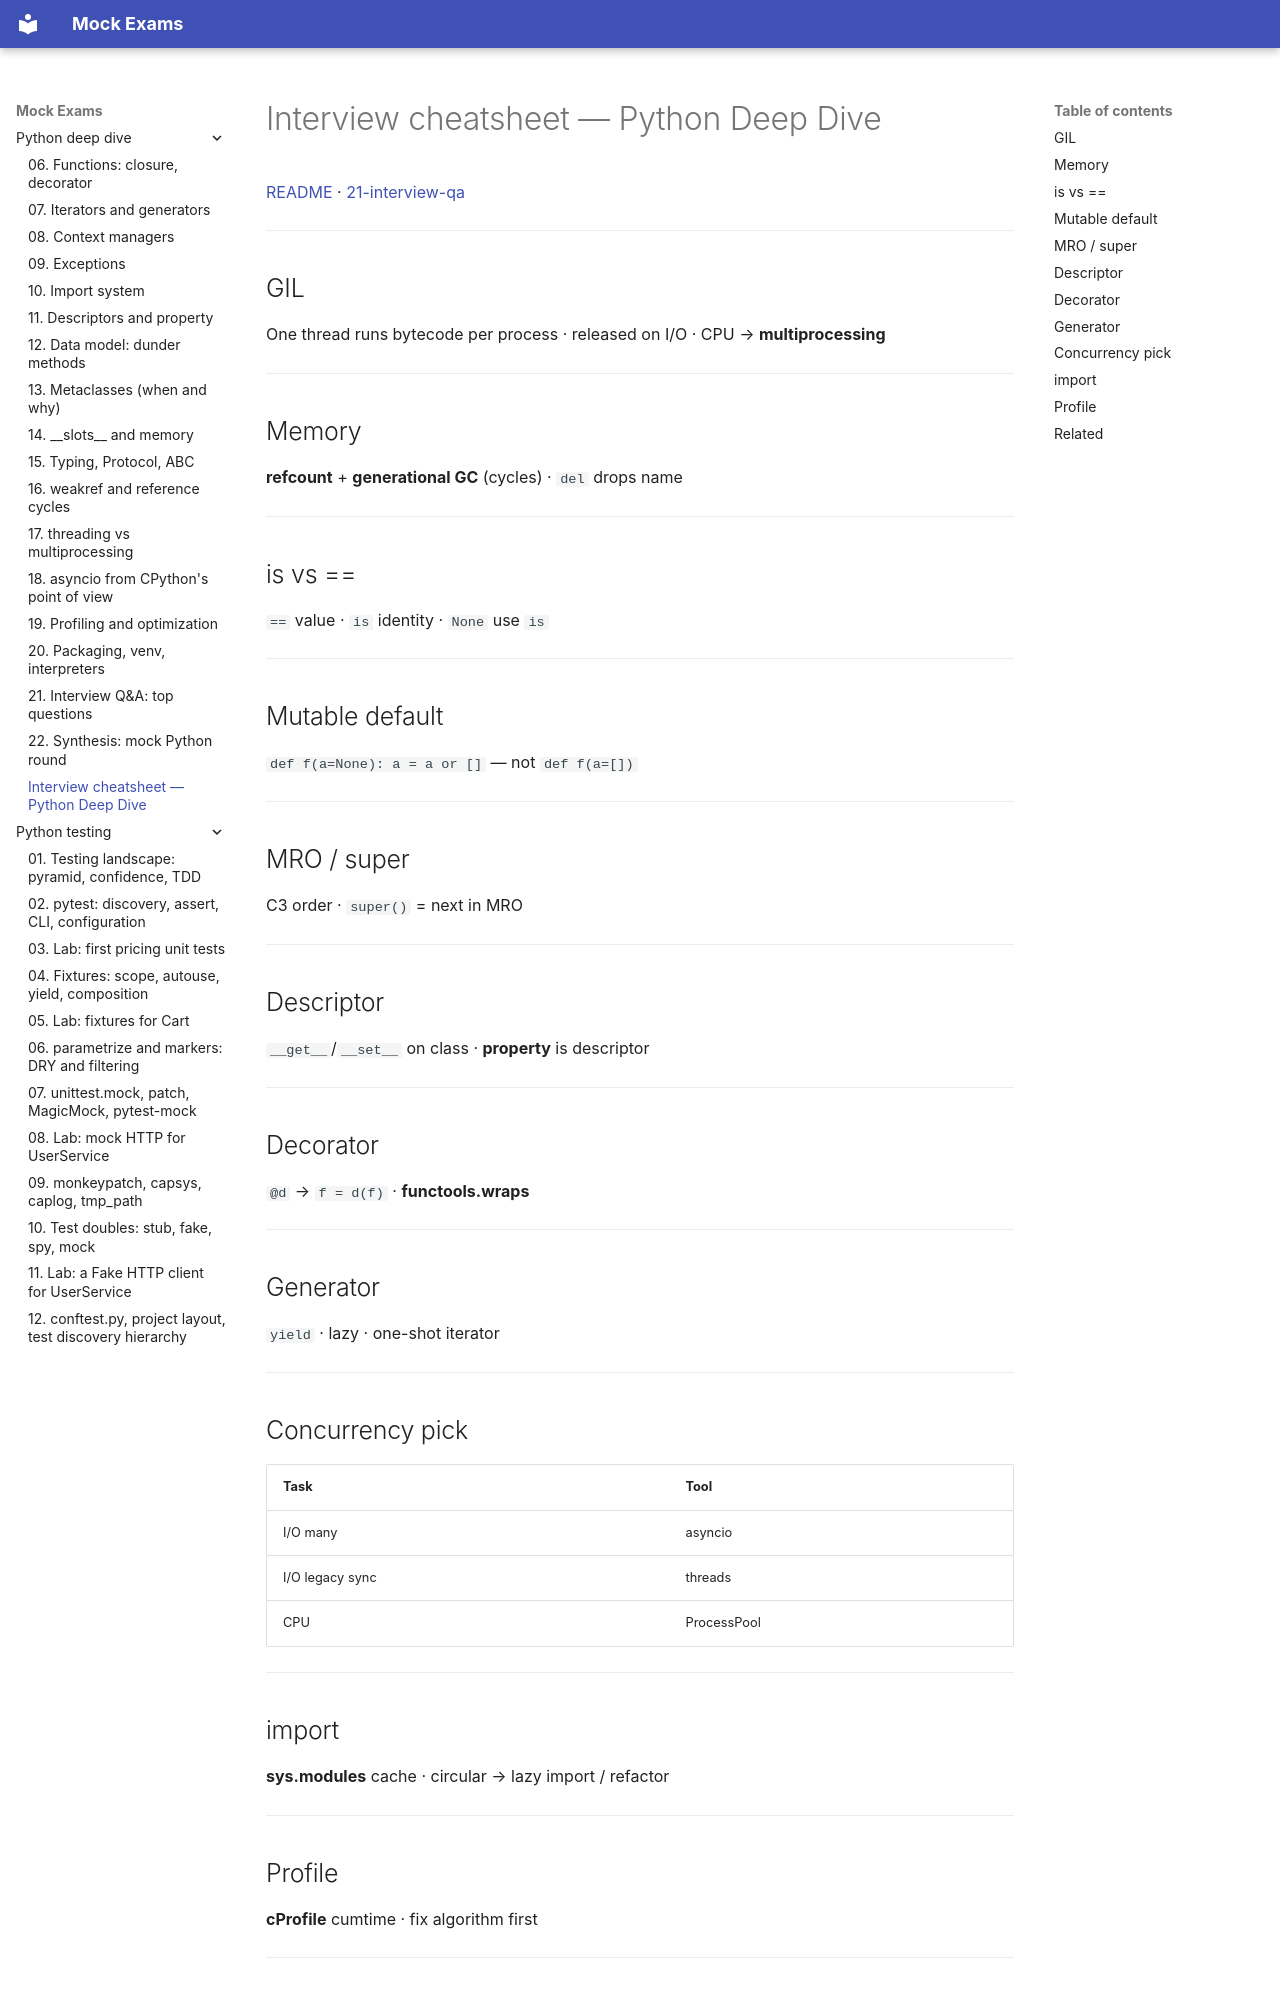

repository: FedorArbuzov/mock-exams · page: python-deep-dive/interview-cheatsheet/index.html · generator: mkdocs

# Interview cheatsheet — Python Deep Dive

[README](README.md) · [21-interview-qa](21-interview-qa.md)

---

## GIL

One thread runs bytecode per process · released on I/O · CPU → **multiprocessing**

---

## Memory

**refcount** + **generational GC** (cycles) · `del` drops name

---

## is vs ==

`==` value · `is` identity · `None` use `is`

---

## Mutable default

`def f(a=None): a = a or []` — not `def f(a=[])`

---

## MRO / super

C3 order · `super()` = next in MRO

---

## Descriptor

`__get__`/`__set__` on class · **property** is descriptor

---

## Decorator

`@d` → `f = d(f)` · **functools.wraps**

---

## Generator

`yield` · lazy · one-shot iterator

---

## Concurrency pick

| Task | Tool |
|------|------|
| I/O many | asyncio |
| I/O legacy sync | threads |
| CPU | ProcessPool |

---

## import

**sys.modules** cache · circular → lazy import / refactor

---

## Profile

**cProfile** cumtime · fix algorithm first

---
